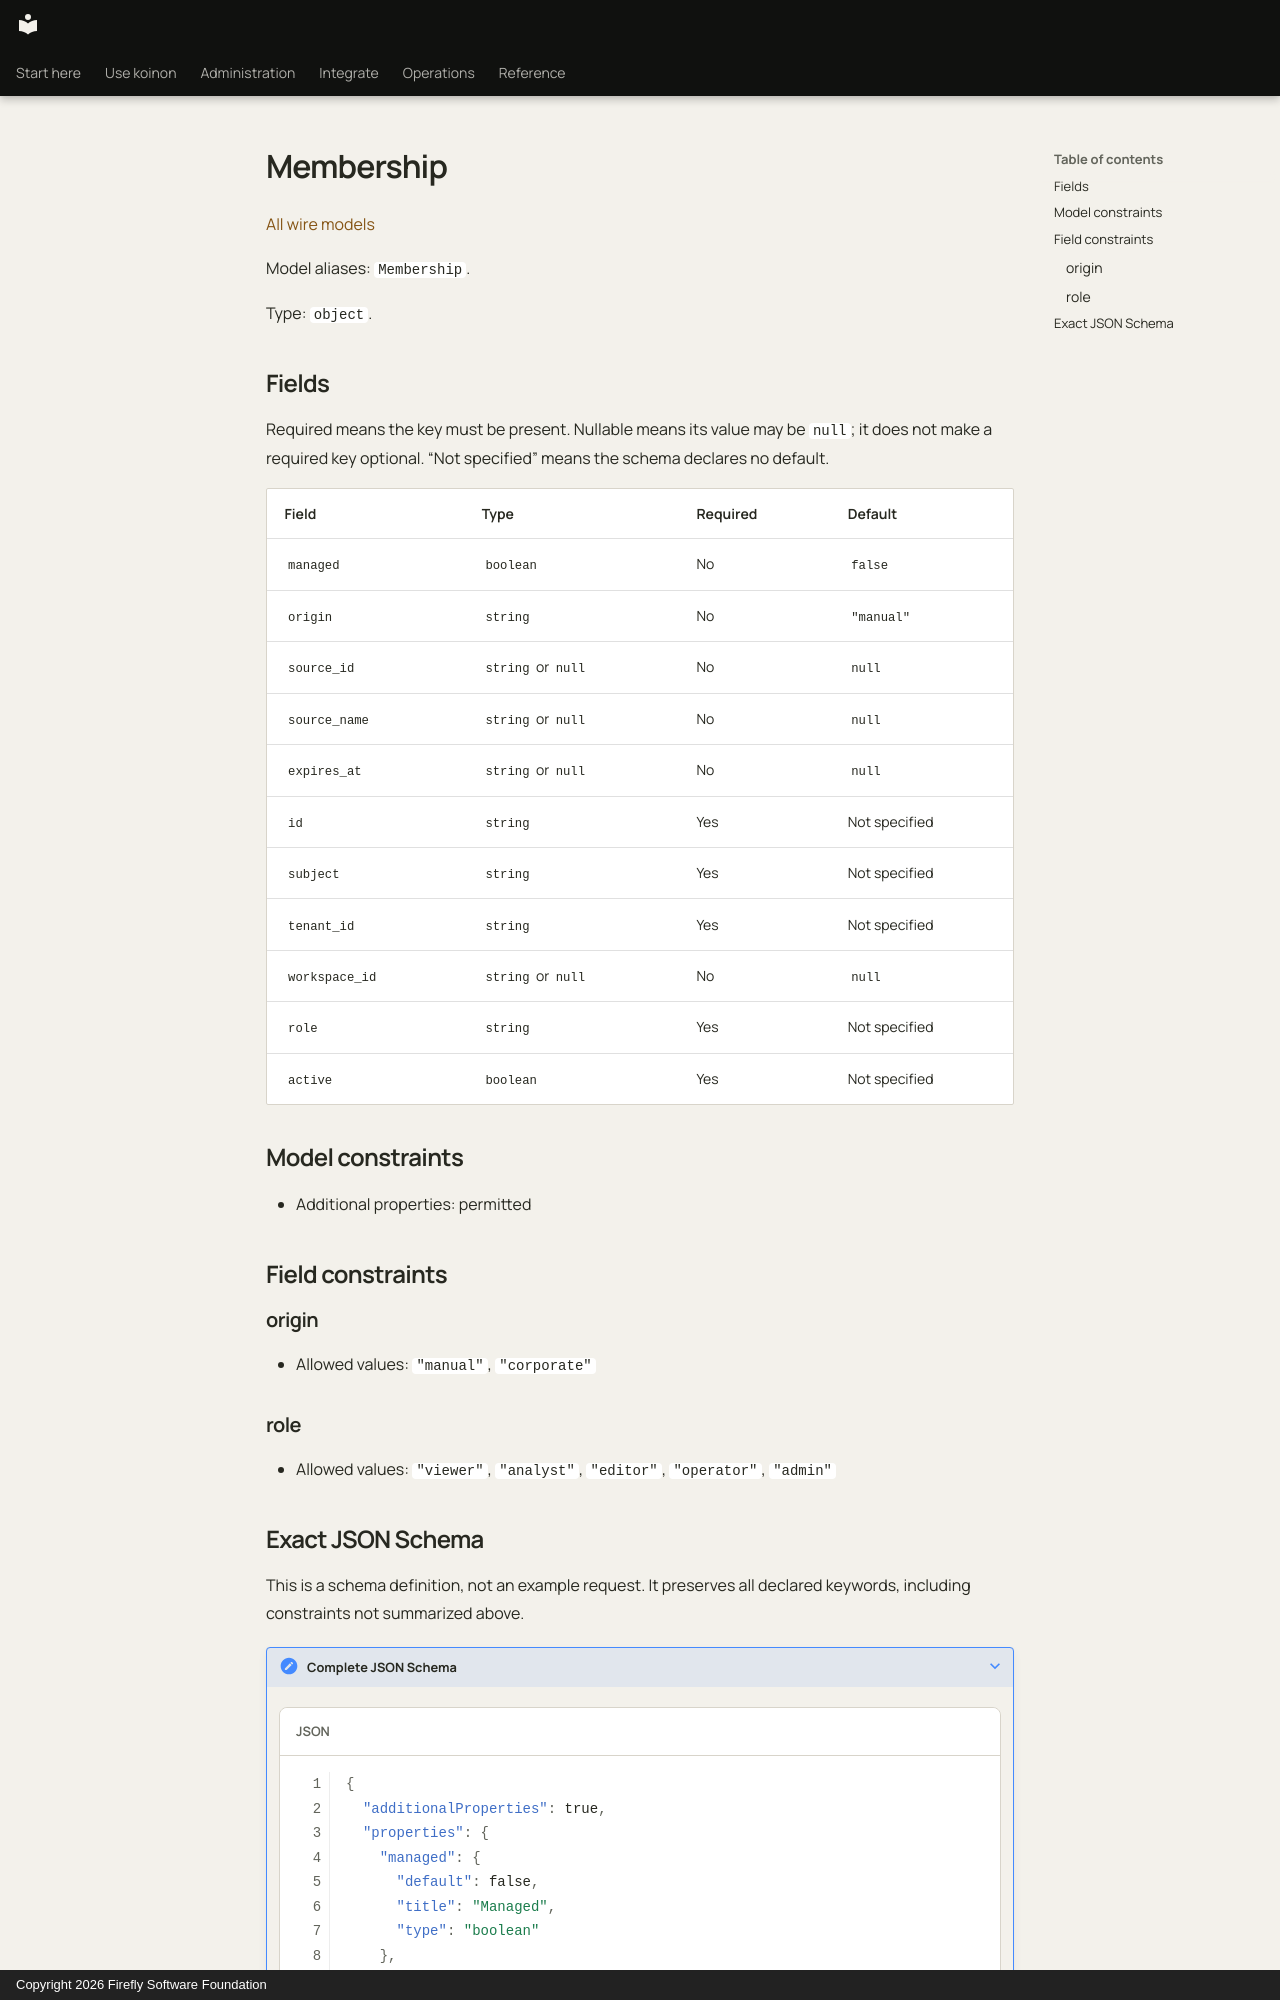

repository: fireflyframework/firefly-koinon · page: reference/models/membership/index.html · generator: mkdocs · copyright: Copyright 2026 Firefly Software Foundation

<!-- Copyright 2026 Firefly Software Foundation -->
<!-- SPDX-License-Identifier: Apache-2.0 -->

# Membership

[All wire models](index.md)

Model aliases: `Membership`.

Type: `object`.

## Fields

Required means the key must be present. Nullable means its value may be `null`; it does not make a required key optional. “Not specified” means the schema declares no default.

| Field | Type | Required | Default |
| --- | --- | --- | --- |
| `managed` | `boolean` | No | `false` |
| `origin` | `string` | No | `"manual"` |
| `source_id` | `string` or `null` | No | `null` |
| `source_name` | `string` or `null` | No | `null` |
| `expires_at` | `string` or `null` | No | `null` |
| `id` | `string` | Yes | Not specified |
| `subject` | `string` | Yes | Not specified |
| `tenant_id` | `string` | Yes | Not specified |
| `workspace_id` | `string` or `null` | No | `null` |
| `role` | `string` | Yes | Not specified |
| `active` | `boolean` | Yes | Not specified |

## Model constraints

- Additional properties: permitted

## Field constraints

### origin

- Allowed values: `"manual"`, `"corporate"`

### role

- Allowed values: `"viewer"`, `"analyst"`, `"editor"`, `"operator"`, `"admin"`
